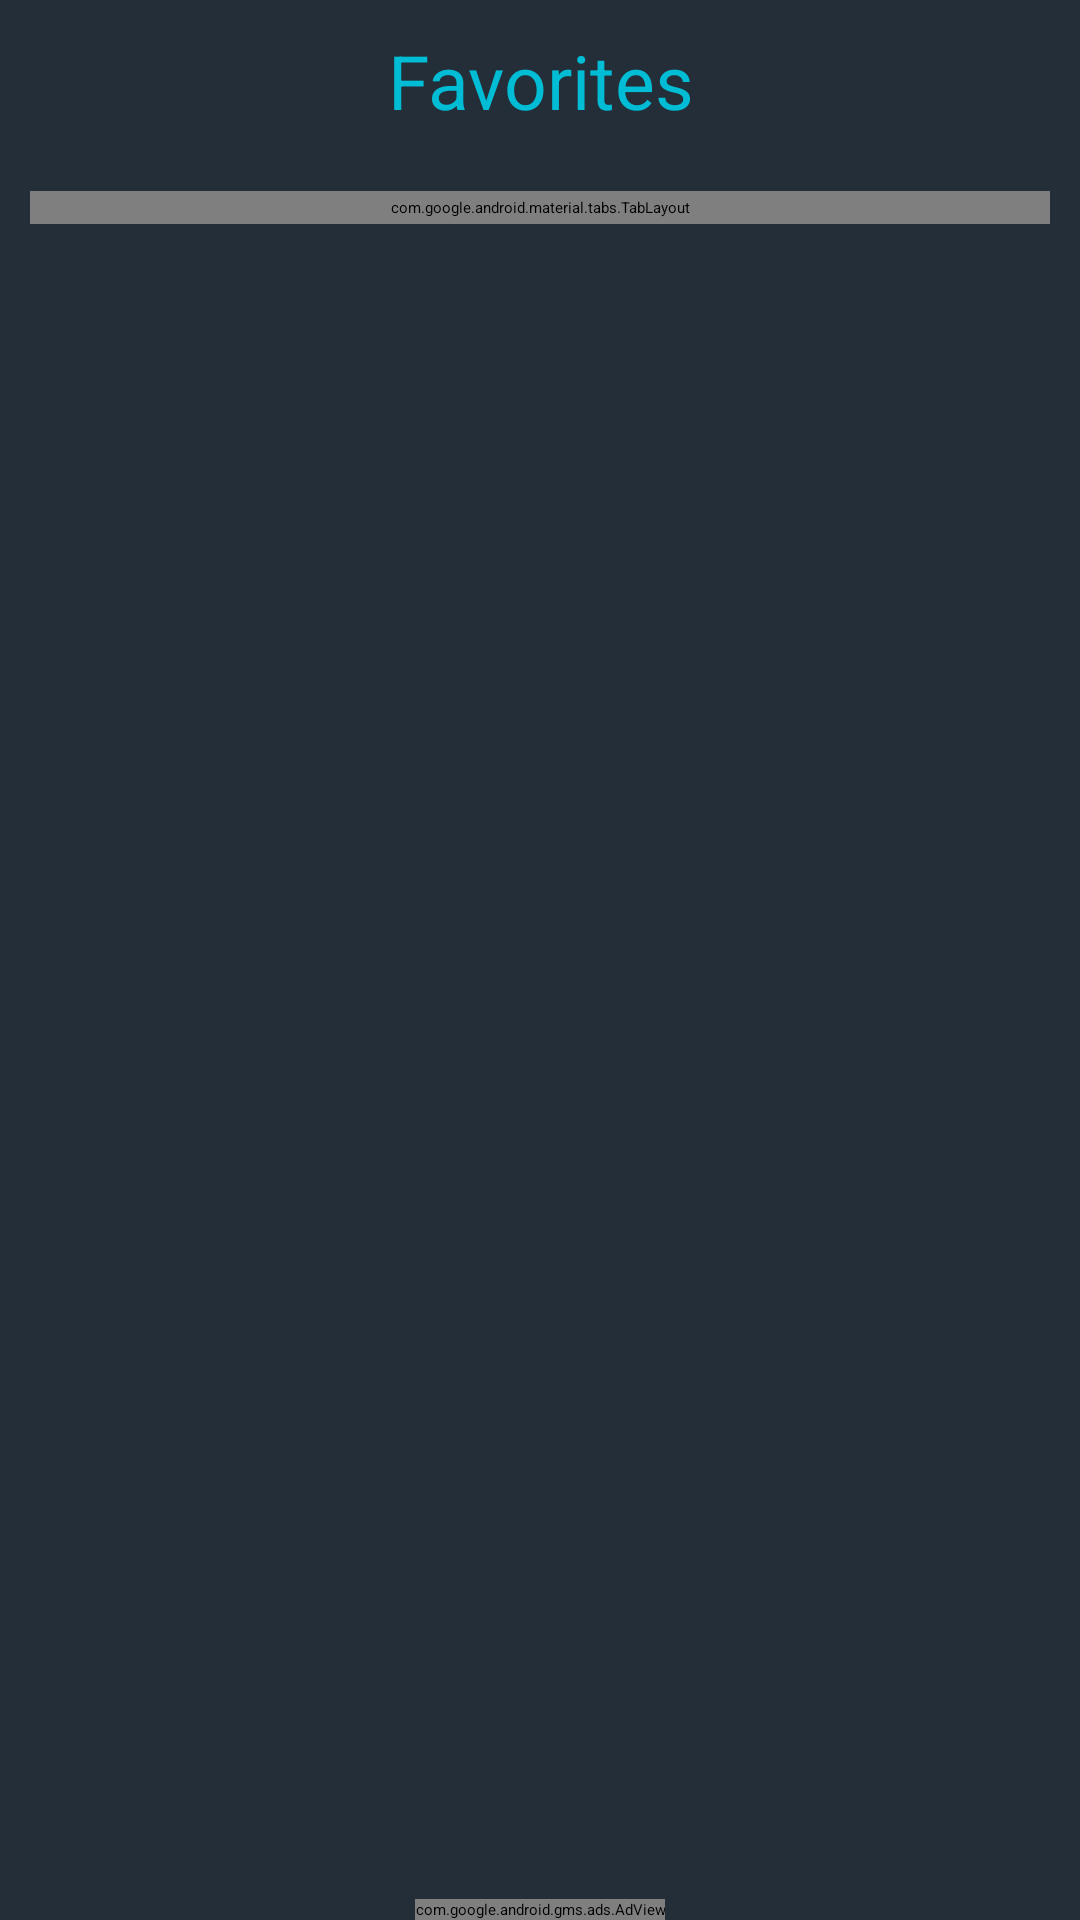

Layout XML and referenced resources for this Android screen:
<!-- AndroidManifest.xml: application theme Theme.RussiaTVRadio -->
<!-- res/layout/activity_favorities.xml -->
<?xml version="1.0" encoding="utf-8"?>
<RelativeLayout xmlns:android="http://schemas.android.com/apk/res/android"
    xmlns:app="http://schemas.android.com/apk/res-auto"
    xmlns:tools="http://schemas.android.com/tools"
    android:layout_width="match_parent"
    android:layout_height="match_parent"
    android:background="@color/appClr"
    tools:context=".Favorities">

    <TextView
        android:id="@+id/title_lang"
        android:layout_width="match_parent"
        android:layout_height="wrap_content"
        android:text="Language"
        android:visibility="gone"
        android:textColor="@color/white"
        android:gravity="center"
        android:layout_margin="10dp"
        android:textSize="15sp"/>

    <TextView
        android:id="@+id/title_main"
        android:layout_width="match_parent"
        android:layout_height="wrap_content"
        android:layout_below="@+id/title_lang"
        android:layout_marginStart="10dp"
        android:layout_marginTop="10dp"
        android:layout_marginEnd="10dp"
        android:layout_marginBottom="10dp"
        android:gravity="center"
        android:text="@string/favorites"
        android:textColor="@color/green"
        android:textSize="25sp" />

    <com.google.android.material.tabs.TabLayout
        android:id="@+id/tabLayout"
        android:layout_width="match_parent"
        android:layout_height="wrap_content"
        android:layout_below="@+id/title_main"
        android:layout_marginStart="10dp"
        android:layout_marginTop="10dp"
        android:layout_marginEnd="10dp"
        android:layout_marginBottom="10dp"
        android:background="@drawable/shape_appclr3"
        android:elevation="20dp"
        app:tabBackground="@android:color/transparent"
        app:tabGravity="fill"
        app:tabIndicatorColor="@color/yellow"
        app:tabIndicatorFullWidth="true"
        app:tabIndicatorGravity="bottom"
        app:tabIndicatorHeight="4dp"
        app:tabMaxWidth="0dp"
        app:tabMode="fixed"
        app:tabSelectedTextColor="@color/yellow"
        app:tabTextColor="@color/white" />

    
    <RelativeLayout
        android:layout_width="match_parent"
        android:layout_height="match_parent"
        android:layout_below="@id/tabLayout"
        android:layout_above="@id/adView"
        app:layout_behavior="@string/appbar_scrolling_view_behavior">

        <androidx.viewpager.widget.ViewPager
            android:id="@+id/viewPager"
            android:layout_width="match_parent"
            android:layout_height="match_parent"
            android:layout_alignParentTop="true"
            android:layout_marginTop="15dp" />
    </RelativeLayout>

    <com.google.android.gms.ads.AdView
        xmlns:ads="http://schemas.android.com/apk/res-auto"
        android:id="@+id/adView"
        android:layout_width="wrap_content"
        android:layout_height="wrap_content"
        android:layout_centerHorizontal="true"
        android:layout_alignParentBottom="true"
        ads:adSize="BANNER"
        ads:adUnitId="@string/banner_ad_id">
    </com.google.android.gms.ads.AdView>

</RelativeLayout>
<!-- resources referenced by this layout -->
<resources>
  <color name="appClr">#242E38</color>
  <color name="green">#00BCD4</color>
  <color name="white">#FFFFFFFF</color>
  <color name="yellow">#00BCD4</color>
  <!-- drawable shape_appclr3 (drawable) -->
  <shape xmlns:android="http://schemas.android.com/apk/res/android">
      <solid android:color="@color/white" />
  
      <corners
          android:bottomLeftRadius="0dp"
          android:bottomRightRadius="20dp"
          android:topLeftRadius="20dp"
          android:topRightRadius="0dp" />
      <padding
          android:bottom="2dp"
          android:left="2dp"
          android:right="2dp"
          android:top="2dp" />
      <gradient
          android:angle="45"
          android:centerColor="@color/appClr"
          android:endColor="@color/appClr"
          android:startColor="@color/appClr">
  
      </gradient>
      <stroke
          android:width="1dp"
          android:color="#FFFFFF">
  
      </stroke>
  </shape>
  <string name="banner_ad_id" translatable="false">ca-app-pub-5883453340773326/4014042910</string>
  <string name="favorites">Favorites</string>
  <style name="Theme.RussiaTVRadio" parent="Theme.MaterialComponents.NoActionBar">
          
          <item name="colorPrimary">@color/purple_500</item>
          <item name="colorPrimaryVariant">@color/purple_700</item>
          <item name="colorOnPrimary">@color/white</item>
          
          <item name="colorSecondary">@color/teal_200</item>
          <item name="colorSecondaryVariant">@color/teal_700</item>
          <item name="colorOnSecondary">@color/black</item>
          
          <item name="android:statusBarColor" tools:targetApi="l">?attr/colorPrimaryVariant</item>
          
      </style>
  <color name="purple_500">#242E38</color>
  <color name="purple_700">#242E38</color>
  <color name="teal_200">#00BCD4</color>
  <color name="teal_700">#ff5757</color>
  <color name="black">#FF000000</color>
</resources>
